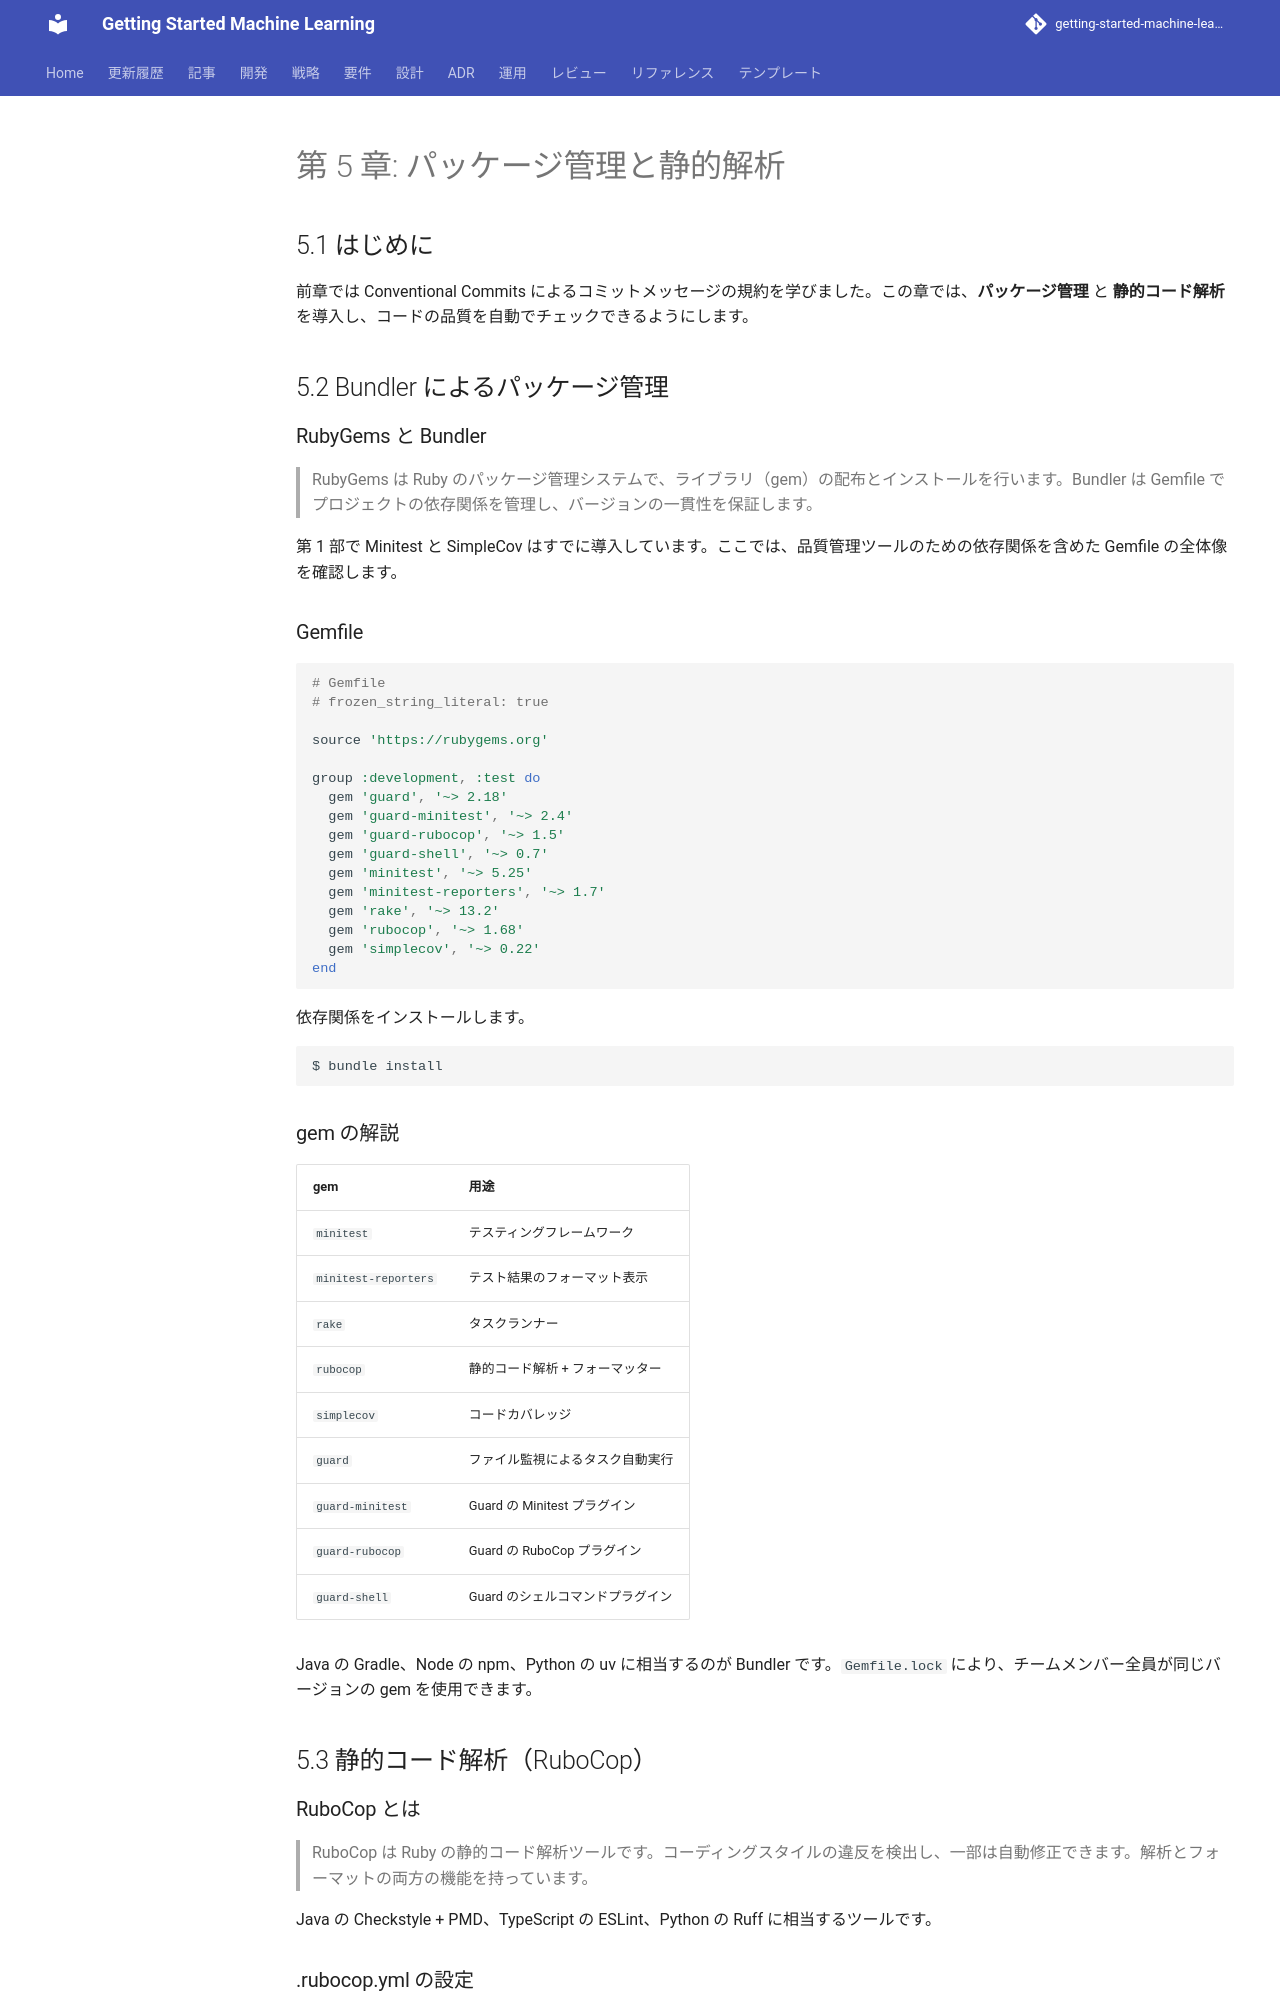

repository: k2works/getting-started-machine-learning · page: article/getting-start-tdd/ruby/05-package-management-and-static-analysis/index.html · generator: mkdocs

---
type: Article
title: "第 5 章: パッケージ管理と静的解析"
description: "前章では Conventional Commits によるコミットメッセージの規約を学びました。"
tags: [article, getting-start-tdd, ruby]
status: stable
generated: { by: human:kakimomokuri, at: 2026-03-24T05:22:28Z }
---

# 第 5 章: パッケージ管理と静的解析

## 5.1 はじめに

前章では Conventional Commits によるコミットメッセージの規約を学びました。この章では、**パッケージ管理** と **静的コード解析** を導入し、コードの品質を自動でチェックできるようにします。

## 5.2 Bundler によるパッケージ管理

### RubyGems と Bundler

> RubyGems は Ruby のパッケージ管理システムで、ライブラリ（gem）の配布とインストールを行います。Bundler は Gemfile でプロジェクトの依存関係を管理し、バージョンの一貫性を保証します。

第 1 部で Minitest と SimpleCov はすでに導入しています。ここでは、品質管理ツールのための依存関係を含めた Gemfile の全体像を確認します。

### Gemfile

```ruby
# Gemfile
# frozen_string_literal: true

source 'https://rubygems.org'

group :development, :test do
  gem 'guard', '~> 2.18'
  gem 'guard-minitest', '~> 2.4'
  gem 'guard-rubocop', '~> 1.5'
  gem 'guard-shell', '~> 0.7'
  gem 'minitest', '~> 5.25'
  gem 'minitest-reporters', '~> 1.7'
  gem 'rake', '~> 13.2'
  gem 'rubocop', '~> 1.68'
  gem 'simplecov', '~> 0.22'
end
```

依存関係をインストールします。

```bash
$ bundle install
```

### gem の解説

| gem | 用途 |
|-----|------|
| `minitest` | テスティングフレームワーク |
| `minitest-reporters` | テスト結果のフォーマット表示 |
| `rake` | タスクランナー |
| `rubocop` | 静的コード解析 + フォーマッター |
| `simplecov` | コードカバレッジ |
| `guard` | ファイル監視によるタスク自動実行 |
| `guard-minitest` | Guard の Minitest プラグイン |
| `guard-rubocop` | Guard の RuboCop プラグイン |
| `guard-shell` | Guard のシェルコマンドプラグイン |

Java の Gradle、Node の npm、Python の uv に相当するのが Bundler です。`Gemfile.lock` により、チームメンバー全員が同じバージョンの gem を使用できます。

## 5.3 静的コード解析（RuboCop）
